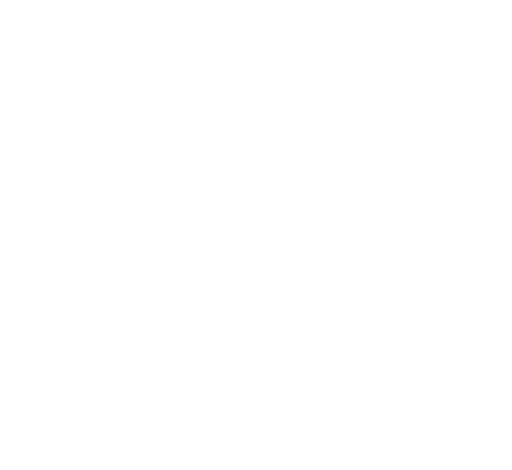
t = 0.00 s
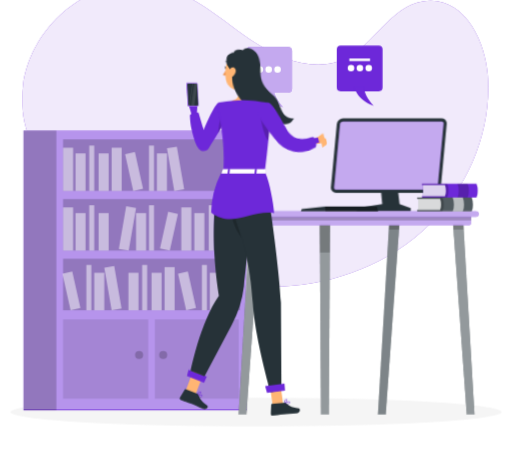
t = 1.80 s
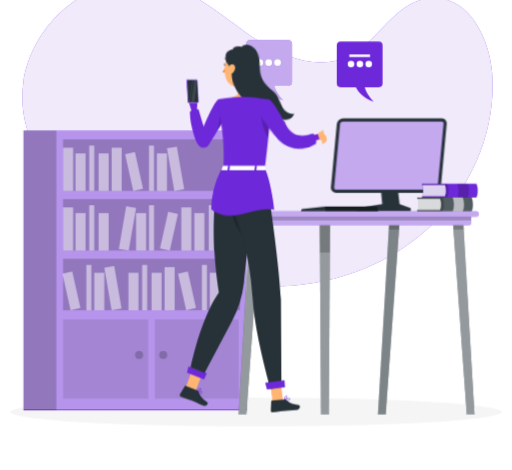
t = 3.00 s
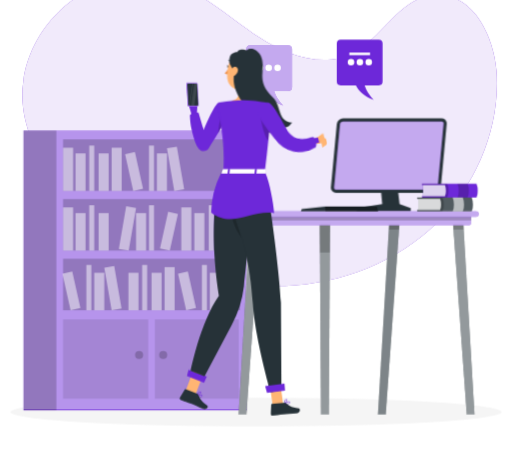
t = 5.00 s
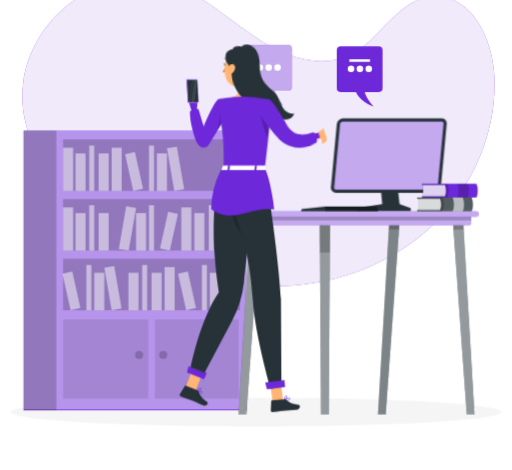
t = 6.30 s
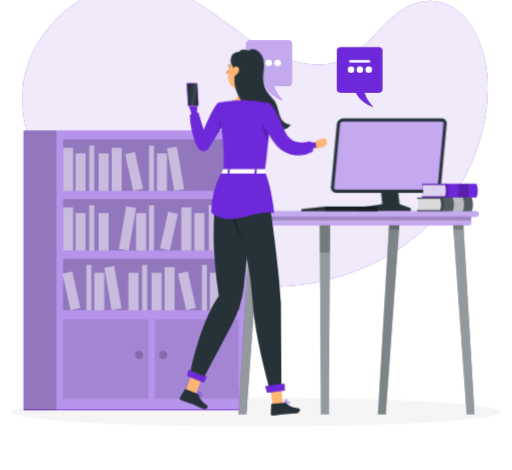
t = 8.30 s

The animated SVG that drew these frames (rendered in a browser with its animation timeline set to each time). Animation: 9 CSS @keyframes rules; one cycle of 9.80 s, repeats indefinitely.

<svg xmlns="http://www.w3.org/2000/svg" viewBox="48 91 404 371" id="ss-q-languages-f"><style>svg#ss-q-languages-f #tap{transform-box:view-box;transform-origin:222px 182px;animation:1.2s ease-in-out 1.0s infinite k-tap}svg#ss-q-languages-f #head{transform-box:view-box;transform-origin:206px 170px;animation:4s ease-in-out 1.0s infinite k-head}svg#ss-q-languages-f #background-simple{transform-box:fill-box;transform-origin:center;animation:0.8s 1 both cubic-bezier(.2,.7,.2,1) bxGrow,8s infinite none ease-in-out drift;animation-delay:0s,0.9s}svg#ss-q-languages-f #Shadow{transform-box:fill-box;transform-origin:center;animation:0.6s 1 both linear bxFade;animation-delay:0.2s}svg#ss-q-languages-f #Bookshelf{transform-box:fill-box;transform-origin:center;animation:0.7s 1 both cubic-bezier(.2,.7,.2,1) bxIn;animation-delay:0.18s}svg#ss-q-languages-f #Table{transform-box:fill-box;transform-origin:center;animation:0.7s 1 both cubic-bezier(.2,.7,.2,1) bxIn;animation-delay:0.36s}svg#ss-q-languages-f #speech-bubble-2{transform-box:fill-box;transform-origin:center;animation:0.7s 1 both cubic-bezier(.2,.7,.2,1) bxIn,2.3s infinite none ease-in-out k-speech-bubble-2;animation-delay:0.54s,1.44s}svg#ss-q-languages-f #speech-bubble-1{transform-box:fill-box;transform-origin:center;animation:0.7s 1 both cubic-bezier(.2,.7,.2,1) bxIn,4s infinite none ease-in-out float;animation-delay:0.72s,1.62s}svg#ss-q-languages-f #Person{transform-box:fill-box;transform-origin:center;animation:0.7s 1 both cubic-bezier(.2,.7,.2,1) bxIn,3.2s infinite none ease-in-out bob;animation-delay:0.9s,1.8s}@keyframes bob{0%,100%{transform:none}50%{transform:translateY(-3px)}}@keyframes bxFade{from{opacity:0}to{opacity:1}}@keyframes bxGrow{from{opacity:0;transform:scale(.92)}to{opacity:1;transform:none}}@keyframes bxIn{from{opacity:0;transform:translateY(14px)}to{opacity:1;transform:none}}@keyframes drift{0%,100%{transform:none}50%{transform:translate(4px,-3px) scale(1.02)}}@keyframes float{0%,100%{transform:none}50%{transform:translateY(-7px)}}@keyframes k-tap{0%,100%{transform:rotate(0deg)}50%{transform:rotate(-7deg)}}@keyframes k-head{0%,100%{transform:rotate(0)}30%,50%{transform:rotate(-6deg)}75%{transform:rotate(3deg)}}@keyframes k-speech-bubble-2{0%,100%{transform:translateY(0)}50%{transform:translateY(-6px)}}@media (prefers-reduced-motion: reduce){svg#ss-q-languages-f *{animation:none!important}}</style><g id="background-simple"><path d="M364,99.74a40.65,40.65,0,0,1,17-7.16c32.41-5.25,49.14,31.24,51.16,58,3.26,43.32-14.74,87.24-45.75,117.66s-74.13,47.45-117.54,49S182,305.43,145.52,281.89c-40.7-26.25-86.77-70.18-79.47-123.43,5.4-39.39,38.76-73.53,78.25-79.06a80.82,80.82,0,0,1,24.45.29C200.31,84.91,223,108.25,248.82,125c17.64,11.44,40.2,20.79,61.5,16.08C333.73,135.92,345.48,112.66,364,99.74Z" style="fill:#6D28D9" /><path d="M364,99.74a40.65,40.65,0,0,1,17-7.16c32.41-5.25,49.14,31.24,51.16,58,3.26,43.32-14.74,87.24-45.75,117.66s-74.13,47.45-117.54,49S182,305.43,145.52,281.89c-40.7-26.25-86.77-70.18-79.47-123.43,5.4-39.39,38.76-73.53,78.25-79.06a80.82,80.82,0,0,1,24.45.29C200.31,84.91,223,108.25,248.82,125c17.64,11.44,40.2,20.79,61.5,16.08C333.73,135.92,345.48,112.66,364,99.74Z" style="fill:#fff;opacity:0.9" /></g><g id="Shadow"><ellipse id="path" cx="250" cy="416.24" rx="193.89" ry="11.32" style="fill:#f5f5f5" /></g><g id="Bookshelf"><rect x="66.45" y="194.07" width="176.02" height="220.8" transform="translate(308.93 608.95) rotate(180)" style="fill:#6D28D9" /><rect x="66.45" y="194.07" width="176.12" height="220.23" style="fill:#fff;opacity:0.5" /><rect x="97.68" y="201" width="139.59" height="40.67" style="opacity:0.2;isolation:isolate" /><rect x="97.68" y="207.59" width="7.93" height="34.09" style="fill:#fff;opacity:0.5" /><rect x="136.02" y="207.59" width="7.93" height="34.09" style="fill:#fff;opacity:0.5" /><rect x="182.5" y="207.16" width="7.93" height="34.09" transform="translate(-35.37 34.93) rotate(-9.78)" style="fill:#fff;opacity:0.5" /><rect x="107.5" y="212.08" width="7.93" height="29.6" style="fill:#fff;opacity:0.5" /><rect x="125.73" y="212.08" width="7.93" height="29.6" style="fill:#fff;opacity:0.5" /><rect x="171.74" y="212.08" width="7.93" height="29.6" style="fill:#fff;opacity:0.5" /><rect x="149.74" y="211.57" width="7.93" height="29.6" transform="translate(-45.44 38.73) rotate(-12.53)" style="fill:#fff;opacity:0.5" /><rect x="118.33" y="205.9" width="3.96" height="35.78" style="fill:#fff;opacity:0.5" /><rect x="165.49" y="205.9" width="3.96" height="35.78" style="fill:#fff;opacity:0.5" /><rect x="97.68" y="248.12" width="139.59" height="40.67" transform="translate(334.95 536.91) rotate(180)" style="opacity:0.2;isolation:isolate" /><rect x="229.34" y="254.7" width="7.93" height="34.09" transform="translate(466.61 543.49) rotate(180)" style="fill:#fff;opacity:0.5" /><rect x="191" y="254.7" width="7.93" height="34.09" transform="translate(389.92 543.49) rotate(180)" style="fill:#fff;opacity:0.5" /><rect x="144.52" y="254.28" width="7.93" height="34.09" transform="translate(248.72 563.92) rotate(-170.22)" style="fill:#fff;opacity:0.5" /><rect x="219.51" y="259.19" width="7.93" height="29.6" transform="translate(446.96 547.98) rotate(180)" style="fill:#fff;opacity:0.5" /><rect x="201.29" y="259.19" width="7.93" height="29.6" transform="translate(410.5 547.98) rotate(180)" style="fill:#fff;opacity:0.5" /><rect x="155.28" y="259.19" width="7.93" height="29.6" transform="translate(318.49 547.98) rotate(180)" style="fill:#fff;opacity:0.5" /><rect x="177.28" y="258.69" width="7.93" height="29.6" transform="translate(298.85 579.77) rotate(-167.47)" style="fill:#fff;opacity:0.5" /><rect x="212.66" y="253.01" width="3.96" height="35.78" transform="translate(429.28 541.8) rotate(180)" style="fill:#fff;opacity:0.5" /><rect x="165.49" y="253.01" width="3.96" height="35.78" transform="translate(334.95 541.8) rotate(180)" style="fill:#fff;opacity:0.5" /><rect x="97.68" y="254.7" width="7.93" height="34.09" style="fill:#fff;opacity:0.5" /><rect x="107.5" y="259.19" width="7.93" height="29.6" style="fill:#fff;opacity:0.5" /><rect x="125.73" y="259.19" width="7.93" height="29.6" style="fill:#fff;opacity:0.5" /><rect x="118.33" y="253.01" width="3.96" height="35.78" style="fill:#fff;opacity:0.5" /><rect x="97.68" y="295.23" width="139.59" height="40.67" style="opacity:0.2;isolation:isolate" /><g style="opacity:0.5"><rect x="177.8" y="301.82" width="7.93" height="34.09" style="fill:#fff" /><rect x="224.28" y="301.39" width="7.93" height="34.09" transform="translate(-50.77 43.39) rotate(-9.78)" style="fill:#fff" /><rect x="149.28" y="306.31" width="7.93" height="29.6" style="fill:#fff" /><rect x="167.51" y="306.31" width="7.93" height="29.6" style="fill:#fff" /><rect x="213.51" y="306.31" width="7.93" height="29.6" style="fill:#fff" /><rect x="191.52" y="305.8" width="7.93" height="29.6" transform="translate(-64.89 50.03) rotate(-12.53)" style="fill:#fff" /><rect x="160.1" y="300.12" width="3.96" height="35.78" style="fill:#fff" /><rect x="207.27" y="300.12" width="3.96" height="35.78" style="fill:#fff" /><rect x="133.05" y="301.39" width="7.93" height="34.09" transform="translate(-52.09 27.9) rotate(-9.78)" style="fill:#fff" /><rect x="122.28" y="306.31" width="7.93" height="29.6" style="fill:#fff" /><rect x="100.29" y="305.8" width="7.93" height="29.6" transform="translate(-67.06 30.25) rotate(-12.53)" style="fill:#fff" /><rect x="116.04" y="300.12" width="3.96" height="35.78" style="fill:#fff" /></g><rect x="66.45" y="194.07" width="25.91" height="220.8" transform="translate(158.82 608.95) rotate(180)" style="opacity:0.2;isolation:isolate" /><rect x="170.16" y="343.12" width="66.07" height="62.57" style="opacity:0.1;isolation:isolate" /><rect x="97.68" y="343.12" width="67.21" height="62.57" style="opacity:0.1;isolation:isolate" /><path d="M160.87,371.23a3.18,3.18,0,1,1-3.18-3.18A3.18,3.18,0,0,1,160.87,371.23Z" style="opacity:0.2;isolation:isolate" /><path d="M179.87,371.23a3.18,3.18,0,1,1-3.18-3.18A3.18,3.18,0,0,1,179.87,371.23Z" style="opacity:0.2;isolation:isolate" /></g><g id="Table"><polygon points="359.04 215.35 346.19 215.35 349.61 252.14 329.29 255.19 329.29 257.75 372.09 257.75 372.09 255.19 363.32 252.14 359.04 215.35" style="fill:#263238" /><path d="M309.15,238.7a4,4,0,0,0,4,4.47H391a5,5,0,0,0,4.87-4.47l4.62-49.8a4.08,4.08,0,0,0-.1-1.45,4,4,0,0,0-3.93-3H318.64a5,5,0,0,0-4.87,4.47Z" style="fill:#263238" /><path d="M391,240.67a2.49,2.49,0,0,0,2.38-2.2l4.62-49.8a1.71,1.71,0,0,0,0-.61,1.46,1.46,0,0,0-1.5-1.13H318.64a2.48,2.48,0,0,0-2.37,2.2l-4.62,49.8a1.61,1.61,0,0,0,.38,1.26,1.5,1.5,0,0,0,1.16.48Z" style="fill:#6D28D9" /><path d="M391,240.67a2.49,2.49,0,0,0,2.38-2.2l4.62-49.8a1.71,1.71,0,0,0,0-.61,1.46,1.46,0,0,0-1.5-1.13H318.64a2.48,2.48,0,0,0-2.37,2.2l-4.62,49.8a1.61,1.61,0,0,0,.38,1.26,1.5,1.5,0,0,0,1.16.48Z" style="fill:#fff;opacity:0.6000000000000001;isolation:isolate" /><g style="opacity:0.2;isolation:isolate" /><polygon points="346.24 418.16 352.37 418.16 363.38 264.92 355.25 264.92 346.24 418.16" style="fill:#263238" /><polygon points="346.24 418.16 352.37 418.16 362.84 272.53 363.38 265.16 355.25 265.16 354.81 272.53 346.24 418.16" style="fill:#fff;opacity:0.4;isolation:isolate" /><polygon points="354.81 272.16 362.84 272.16 363.38 265.16 355.25 265.16 354.81 272.16" style="opacity:0.2;isolation:isolate" /><polygon points="301.28 418.16 307.41 418.16 308.41 264.92 300.28 264.92 301.28 418.16" style="fill:#263238" /><polygon points="300.28 265.16 300.44 289.89 301.28 418.16 307.41 418.16 308.25 289.89 308.41 265.16 300.28 265.16" style="fill:#fff;opacity:0.5;isolation:isolate" /><polygon points="300.28 265.16 300.44 290.16 308.25 290.16 308.41 265.16 300.28 265.16" style="opacity:0.2;isolation:isolate" /><polygon points="236.24 418.16 242.37 418.16 253.38 264.92 245.25 264.92 236.24 418.16" style="fill:#263238" /><polygon points="236.24 418.16 242.37 418.16 252.84 272.53 253.38 265.16 245.25 265.16 244.81 272.53 236.24 418.16" style="fill:#fff;opacity:0.5;isolation:isolate" /><polygon points="244.81 272.16 252.84 272.16 253.38 265.16 245.25 265.16 244.81 272.16" style="opacity:0.2;isolation:isolate" /><polygon points="416.32 418.16 422.45 418.16 413.45 264.92 405.32 264.92 416.32 418.16" style="fill:#263238" /><polygon points="405.32 265.16 405.86 272.53 416.33 418.16 422.45 418.16 413.89 272.53 413.45 265.16 405.32 265.16" style="fill:#fff;opacity:0.5;isolation:isolate" /><polygon points="413.45 265.16 405.32 265.16 405.86 272.16 413.89 272.16 413.45 265.16" style="opacity:0.2;isolation:isolate" /><path d="M241,261.08H417.73a2.16,2.16,0,0,1,2.16,2.16v5.51a0,0,0,0,1,0,0H238.81a0,0,0,0,1,0,0v-5.51A2.16,2.16,0,0,1,241,261.08Z" transform="translate(658.69 529.83) rotate(180)" style="fill:#6D28D9" /><path d="M241,261.08H417.73a2.16,2.16,0,0,1,2.16,2.16v5.51a0,0,0,0,1,0,0H238.81a0,0,0,0,1,0,0v-5.51A2.16,2.16,0,0,1,241,261.08Z" transform="translate(658.69 529.83) rotate(180)" style="fill:#fff;opacity:0.6000000000000001;isolation:isolate" /><rect x="238.81" y="261.08" width="181.08" height="3.84" transform="translate(658.69 525.99) rotate(180)" style="opacity:0.2;isolation:isolate" /><path d="M235,262.08H423.69a2.16,2.16,0,0,0,2.16-2.16h0a2.17,2.17,0,0,0-2.16-2.17H235a2.17,2.17,0,0,0-2.16,2.17h0A2.16,2.16,0,0,0,235,262.08Z" style="fill:#6D28D9" /><path d="M235,262.08H423.69a2.16,2.16,0,0,0,2.16-2.16h0a2.17,2.17,0,0,0-2.16-2.17H235a2.17,2.17,0,0,0-2.16,2.17h0A2.16,2.16,0,0,0,235,262.08Z" style="fill:#fff;opacity:0.6000000000000001;isolation:isolate" /><polygon points="346.31 257.75 345.32 254.03 304.77 254.03 286.1 255.89 285.39 257.75 346.31 257.75" style="fill:#263238" /><polygon points="304.77 254.03 304.77 257.75 346.31 257.75 345.32 254.03 304.77 254.03" style="opacity:0.4;isolation:isolate" /><path d="M421.18,252.31a12.36,12.36,0,0,1-1,5.44h-43v-1h.87v-8.85h-.87v-1h43A12.7,12.7,0,0,1,421.18,252.31Z" style="fill:#263238" /><path d="M421.18,252.31a12.36,12.36,0,0,1-1,5.44h-43v-1h.87v-8.85h-.87v-1h43A12.7,12.7,0,0,1,421.18,252.31Z" style="fill:#fff;opacity:0.2;isolation:isolate" /><path d="M398.18,252.31a12.36,12.36,0,0,1-1,5.44h-20v-1h.87v-8.85h-.87v-1h20A12.7,12.7,0,0,1,398.18,252.31Z" style="opacity:0.2;isolation:isolate" /><path d="M396.06,252.31a10.06,10.06,0,0,1-.81,4.42H378.06v-8.85h17.19A10.35,10.35,0,0,1,396.06,252.31Z" style="fill:#fff;opacity:0.8;isolation:isolate" /><path d="M414.18,252.31a12.36,12.36,0,0,1-1,5.44h-8a12.36,12.36,0,0,0,1-5.44,12.7,12.7,0,0,0-1-5.45h8A12.7,12.7,0,0,1,414.18,252.31Z" style="fill:#fff;opacity:0.6000000000000001;isolation:isolate" /><path d="M425,241.42a12.36,12.36,0,0,1-1,5.44H381v-1h.87V237H381v-1h43A12.7,12.7,0,0,1,425,241.42Z" style="fill:#6D28D9" /><path d="M402,241.42a12.36,12.36,0,0,1-1,5.44H381v-1h.87V237H381v-1h20A12.7,12.7,0,0,1,402,241.42Z" style="opacity:0.2;isolation:isolate" /><path d="M399.89,241.42a10.06,10.06,0,0,1-.81,4.42H381.89V237h17.19A10.35,10.35,0,0,1,399.89,241.42Z" style="fill:#fff;opacity:0.8;isolation:isolate" /><path d="M418,241.42a12.36,12.36,0,0,1-1,5.44h-8a12.36,12.36,0,0,0,1-5.44,12.7,12.7,0,0,0-1-5.45h8A12.7,12.7,0,0,1,418,241.42Z" style="opacity:0.2;isolation:isolate" /></g><g id="speech-bubble-2"><rect x="313.78" y="128.1" width="36.13" height="36.13" rx="3.03" style="fill:#6D28D9" /><path d="M327.71,161s1.84,10.18,15.29,14.77c0,0-7.64-7.38-7.64-14.77Z" style="fill:#6D28D9" /><line x1="323.67" y1="139.4" x2="340.03" y2="139.4" style="fill:none;stroke:#fff;stroke-miterlimit:10;stroke-width:2px" /><g><circle cx="325" cy="146" r="2.6" fill="#FFFFFF" /><circle cx="332" cy="146" r="2.6" fill="#FFFFFF" /><circle cx="339" cy="146" r="2.6" fill="#FFFFFF" /></g></g><g id="speech-bubble-1"><path d="M256.19,161s1.84,10.18,15.29,14.77c0,0-7.64-7.38-7.64-14.77Z" style="fill:#6D28D9" /><path d="M256.19,161s1.84,10.18,15.29,14.77c0,0-7.64-7.38-7.64-14.77Z" style="fill:#fff;opacity:0.6000000000000001;isolation:isolate" /><rect x="242.29" y="128.1" width="36.13" height="36.13" rx="3.03" style="fill:#6D28D9" /><rect x="242.29" y="128.1" width="36.13" height="36.13" rx="3.03" style="fill:#fff;opacity:0.6000000000000001;isolation:isolate" /><g><circle cx="253" cy="146" r="2.6" fill="#FFFFFF" /><circle cx="260" cy="146" r="2.6" fill="#FFFFFF" /><circle cx="267" cy="146" r="2.6" fill="#FFFFFF" /></g></g><g id="Person"><g transform="translate(43.1 6.0) scale(0.950)"><path d="M172.51,419.2a1.2,1.2,0,0,0,.74-.88.69.69,0,0,0-.16-.69c-.77-.8-3.9-.23-4.25-.16a.19.19,0,0,0-.17.15.21.21,0,0,0,.08.21,11,11,0,0,0,2,1.16A2.6,2.6,0,0,0,172.51,419.2Zm.28-1.29a.31.31,0,0,1,.06.31.78.78,0,0,1-.48.59c-.57.21-1.66-.18-3-1C170.67,417.59,172.38,417.48,172.79,417.91Z" style="fill:#6D28D9" /><path d="M168.9,417.87c1-.12,3.16-1.25,3.35-2.23a.7.7,0,0,0-.42-.79,1.12,1.12,0,0,0-.93-.07c-1.2.41-2.18,2.71-2.22,2.81a.24.24,0,0,0,0,.2.22.22,0,0,0,.09.07Zm2.72-2.66c.24.13.25.26.23.35-.12.6-1.59,1.53-2.62,1.82.37-.75,1.09-2,1.81-2.22a.66.66,0,0,1,.5,0Z" style="fill:#6D28D9" /><polygon points="159.41 413.84 167.55 417.13 174.66 398.32 166.51 395.03 159.41 413.84" style="fill:#ffb573" /><path d="M168.58,416.46l-9.14-3.69a.7.7,0,0,0-.88.28l-4,6.7a1.38,1.38,0,0,0,.71,1.95c3.22,1.24,4.83,1.67,8.85,3.3,2.48,1,6,2.71,9.4,4.1s5-1.87,3.69-2.75c-5.81-3.93-6-6.2-7.45-8.84A2.32,2.32,0,0,0,168.58,416.46Z" style="fill:#263238" /><polygon points="174.55 407.55 160.41 401.83 161.71 396.65 176.88 402.2 174.55 407.55" style="fill:#6D28D9" /><path d="M188.71,189.83c-2.87,8.31-11.36,27.87-17.91,19.72a19.19,19.19,0,0,1-2.86-4.76c-2.77-6.85-3.46-17.95-3.81-20.38l-2.23-7.61a1.39,1.39,0,0,1-.06-.4l0-4.35c0-1.76,1.42-2.81,3.34-2.65,0,0,3.1-.36,3.1,1.49l.6,6.53h0c.31,2.27-.59,5.43-.06,7.51,2,7.83,4.75,8.19,6.48,16.27,2.41-5.83,6.72-15.92,6.72-15.92C184.88,185.64,189.65,187.1,188.71,189.83Z" style="fill:#6D28D9" /><path d="M178.45,212.53a5.15,5.15,0,0,1-8.47.29,18.87,18.87,0,0,1-2.76-5.19c-2.6-8.53-4.21-13.81-4.43-22.72A7,7,0,0,1,170,183.2l4.26,14.43s8.67-21.55,12.18-22.32c4.13-.91,5.85,2.78,7.6,7.32C195.3,185.89,184.1,203.82,178.45,212.53Z" style="fill:#6D28D9" /><path d="M213.48,153.74c-1,5-3.18,15.92.32,19.26,0,0-1.37,5.07-10.66,5.07-10.23,0-4.89-5.07-4.89-5.07,5.58-1.33,5.43-5.47,4.46-9.36Z" style="fill:#ffb573" /><g id="head"><path d="M197.85,142a.58.58,0,0,0,.18,0,.41.41,0,0,0,.17-.54,3.92,3.92,0,0,0-2.89-2.21.39.39,0,0,0-.44.35.39.39,0,0,0,.35.44h0a3.17,3.17,0,0,1,2.27,1.78A.4.4,0,0,0,197.85,142Z" style="fill:#263238" /><path d="M194.8,146.32a18.08,18.08,0,0,1-2.94,4,2.94,2.94,0,0,0,2.35.75Z" style="fill:#ed893e" /><path d="M195.6,144.86c.15.66-.09,1.28-.52,1.37s-.91-.37-1.05-1,.09-1.28.53-1.38S195.46,144.19,195.6,144.86Z" style="fill:#263238" /><path d="M194.76,143.82l-1.7-.12S194.15,144.77,194.76,143.82Z" style="fill:#263238" /><path d="M218.52,145.73c-1.53,8.22-2,11.73-6.72,15.47-7.08,5.62-16.85,1.94-17.8-6.58-.86-7.67,1.79-19.83,10.31-22.12A11.41,11.41,0,0,1,218.52,145.73Z" style="fill:#ffb573" /><path d="M247.7,191.24c-1.57,1.79-2.06,2.83-4.25,3.8s-6.93.12-8.44-1.73c.49,1.44,3.35,4,4.85,4.23a8.49,8.49,0,0,1-10.46-1.84,5.41,5.41,0,0,0,3.56,3.91c-19.16.5-11.09-8.52-23.09-21.35-13.28-14.2-10.4-25.94-10.4-25.94a13.54,13.54,0,0,0-2.61-8.14c-1.92-2.46-1.36-5.78-.75-7.64.89-2.73,3.6-3.69,6.2-3.85.46-2.69,6-2.2,6.67-1.75s.75.36,1.36,0c1.35-.87,4.75-1.77,8.39,1.17,2.22,1.8,4.6,5,4.68,11.88.08,7.13-3.33,15.6,8.47,26.43C238.83,176.78,235.5,190.49,247.7,191.24Z" style="fill:#263238" /><path d="M197.89,146.35a6.28,6.28,0,0,0-1.08,4.54c.34,2.11,2.39,2.25,3.88.9s2.79-3.79,1.69-5.54S199.05,144.75,197.89,146.35Z" style="fill:#ffb573" /></g><path d="M160,169.05v0Z" style="fill:#ffb573" /><path d="M188.35,185.57c1.77-1.63,3-1.14,3.78.15.81,3.74-4,11.58-5.89,14.55Z" style="opacity:0.2" /><path d="M229.3,190.5c-.23,4.12-.62,9.31-1.25,15.84-.66,6.89-1.6,15.26-2.89,25.43-13.59,0-27.82-.21-34.43-.21.56-13.51.76-27.2-5.3-54.08a2.55,2.55,0,0,1,2-3.07A97.27,97.27,0,0,1,199.38,173a108.94,108.94,0,0,1,15.55,0c6.67.61,14.25,2.16,14.25,2.16S230,177.64,229.3,190.5Z" style="fill:#6D28D9" /><path d="M229.3,190.5c-.23,4.12-.62,9.31-1.25,15.84-3.66-4.24-7.12-18.84-6-23.83a32.8,32.8,0,0,1,7.11,7.2A7.33,7.33,0,0,1,229.3,190.5Z" style="opacity:0.2" /><g id="tap"><path d="M264.59,208.8l7-3.92,1.3,7.13s-5.9,2.27-9,.68Z" style="fill:#ffb573" /><path d="M222.6,183.42c2.23,4.54,10.41,21.69,14,25.65l.71.74.35.37c.12.12.22.23.41.4a12.11,12.11,0,0,0,2.12,1.61,16.83,16.83,0,0,0,4.36,1.76,30.73,30.73,0,0,0,8.18.77,60,60,0,0,0,15.1-2.56L267,208c-2.31.2-4.73.34-7.07.38a56.93,56.93,0,0,1-6.95-.22,26.56,26.56,0,0,1-6.3-1.23,9.13,9.13,0,0,1-2.32-1.17,4.57,4.57,0,0,1-.75-.66,2.56,2.56,0,0,1-.22-.26l-.26-.31-.53-.62c-2.76-3.46-10.05-20.14-12.24-24.31Z" style="fill:#6D28D9" /><path d="M264.48,215.9a24.67,24.67,0,0,1-18.75,1.82,25.08,25.08,0,0,1-14.09-11.42c-3.61-5.31-13.22-20.33-12-24.21,1.43-4.64,4.47-7.52,9.55-6.27,3.57.86,10.38,18.2,13.68,25.13,1.29,1.93,3.77,5,6.54,5.94,4.89,1.69,8.49,1,13.61.23.94.56.87,1.43,1.34,2.4A7.26,7.26,0,0,1,264.48,215.9Z" style="fill:#6D28D9" /></g><path d="M276.22,205.69l.49,2.33a1.86,1.86,0,0,1-.77,1.9L272.86,212l-1.3-7.13,2.41-.6A1.84,1.84,0,0,1,276.22,205.69Z" style="fill:#ffb573" /><path d="M216.45,231.76s-4.09,57.41-8.69,95.27a93.2,93.2,0,0,1-10.22,32.48L175,402.07l-11.56-4.55s8-40.45,23.59-62.51c0,0-11.66-65.93,3.6-103.45Z" style="fill:#263238" /><path d="M200.73,245.67s3.44,26,5.32,41.47C199,277.84,193.53,264.86,200.73,245.67Z" style="opacity:0.2" /><path d="M245.64,424.59a1.15,1.15,0,0,0,.24-1.12.69.69,0,0,0-.47-.53c-1.07-.36-3.56,1.59-3.84,1.81a.22.22,0,0,0-.07.22.21.21,0,0,0,.17.14,10.46,10.46,0,0,0,2.35.09A2.57,2.57,0,0,0,245.64,424.59Zm-.37-1.26a.28.28,0,0,1,.2.24.75.75,0,0,1-.14.74c-.4.45-1.54.61-3.1.45C243.25,424,244.71,423.13,245.27,423.33Z" style="fill:#6D28D9" /><path d="M241.82,425.08c.79-.55,2.2-2.56,1.9-3.51a.72.72,0,0,0-.75-.51,1.11,1.11,0,0,0-.85.36c-.87.92-.64,3.4-.63,3.51a.24.24,0,0,0,.12.17.22.22,0,0,0,.11,0A.17.17,0,0,0,241.82,425.08Zm1.14-3.61c.27,0,.34.12.37.21.17.59-.68,2.08-1.45,2.81a4.64,4.64,0,0,1,.54-2.79.67.67,0,0,1,.44-.22Z" style="fill:#6D28D9" /><polygon points="231.52 425.89 240.28 425.05 237.6 405.15 228.84 406 231.52 425.89" style="fill:#ffb573" /><path d="M240.87,424l-9.84.95a.69.69,0,0,0-.64.66l-.36,7.77a1.4,1.4,0,0,0,1.56,1.39c3.42-.38,5-.74,9.38-1.16,2.66-.26,6.58-.36,10.26-.71s3.51-3.95,2-4.13c-7-.79-8.29-2.69-10.79-4.38A2.39,2.39,0,0,0,240.87,424Z" style="fill:#263238" /><path d="M225.11,231.75s11.21,68.51,13.36,109.09l.41,72.7-9.07,1.77s-13.13-46.38-14.65-73.19c-4-71.12-27.17-71.24-13.23-110.5Z" style="fill:#263238" /><polygon points="241.89 413.84 226.88 415.89 225.35 410.13 241.4 408.04 241.89 413.84" style="fill:#6D28D9" /><path d="M160,169.12h0v-.05S160,169.1,160,169.12Z" style="fill:#ffb573" /><path d="M161,158.25h.57a1,1,0,0,0-1,1.05l.92,17.41a1.11,1.11,0,0,0,1.1,1H162a1.12,1.12,0,0,1-1.1-1L160,159.3A1,1,0,0,1,161,158.25Z" style="fill:#6D28D9" /><path d="M161,158.25h.57a1,1,0,0,0-1,1.05l.92,17.41a1.11,1.11,0,0,0,1.1,1H162a1.12,1.12,0,0,1-1.1-1L160,159.3A1,1,0,0,1,161,158.25Z" style="fill:#fff;opacity:0.1" /><path d="M162.15,177.76h7a1,1,0,0,0,1-1l-.91-17.41a1.12,1.12,0,0,0-1.1-1.05h-7a1,1,0,0,0-1,1.05l.91,17.41A1.12,1.12,0,0,0,162.15,177.76Z" style="fill:#6D28D9" /><path d="M162.15,177.76h7a1,1,0,0,0,1-1l-.91-17.41a1.12,1.12,0,0,0-1.1-1.05h-7a1,1,0,0,0-1,1.05l.91,17.41A1.12,1.12,0,0,0,162.15,177.76Z" style="fill:#fff;opacity:0.4" /><path d="M169.73,176.35a.65.65,0,0,1-.17.48.67.67,0,0,1-.47.19h-6.81a.75.75,0,0,1-.74-.71l-.89-16.89a.61.61,0,0,1,.17-.47.63.63,0,0,1,.47-.2h6.81a.75.75,0,0,1,.74.71l.06,1.21Z" style="fill:#263238" /><g style="opacity:0.1"><path d="M168.9,160.67,166.64,177h-2.71l2.56-18.27h1.61a.75.75,0,0,1,.74.71Z" style="fill:#fff" /><polygon points="162.95 177.02 162.34 177.02 164.9 158.75 165.51 158.75 162.95 177.02" style="fill:#fff" /></g><path d="M188.52,233.7a74,74,0,0,0-8,32.35c17,13.19,32.83-2.26,52.29.35-.68-8.79-3.67-25-7.21-33.12C212.71,233.83,200.67,232.54,188.52,233.7Z" style="fill:#6D28D9" /><path d="M190.29,230.13s-1.37,3.53-1,3.53H225c.31,0,.56-.15.58-.35l.31-3c0-.21-.25-.39-.58-.39H190.85A.63.63,0,0,0,190.29,230.13Z" style="fill:#fff" /><path d="M195.32,234h-.92c-.19,0-.33-.1-.32-.22l.44-4c0-.12.17-.21.35-.21h.93c.18,0,.32.09.31.21l-.43,4A.35.35,0,0,1,195.32,234Z" style="fill:#6D28D9" /><path d="M217.68,234h-.92c-.18,0-.32-.1-.31-.22l.43-4c0-.12.17-.21.36-.21h.92c.18,0,.32.09.31.21l-.43,4C218,233.86,217.87,234,217.68,234Z" style="fill:#6D28D9" /></g></g></svg>
